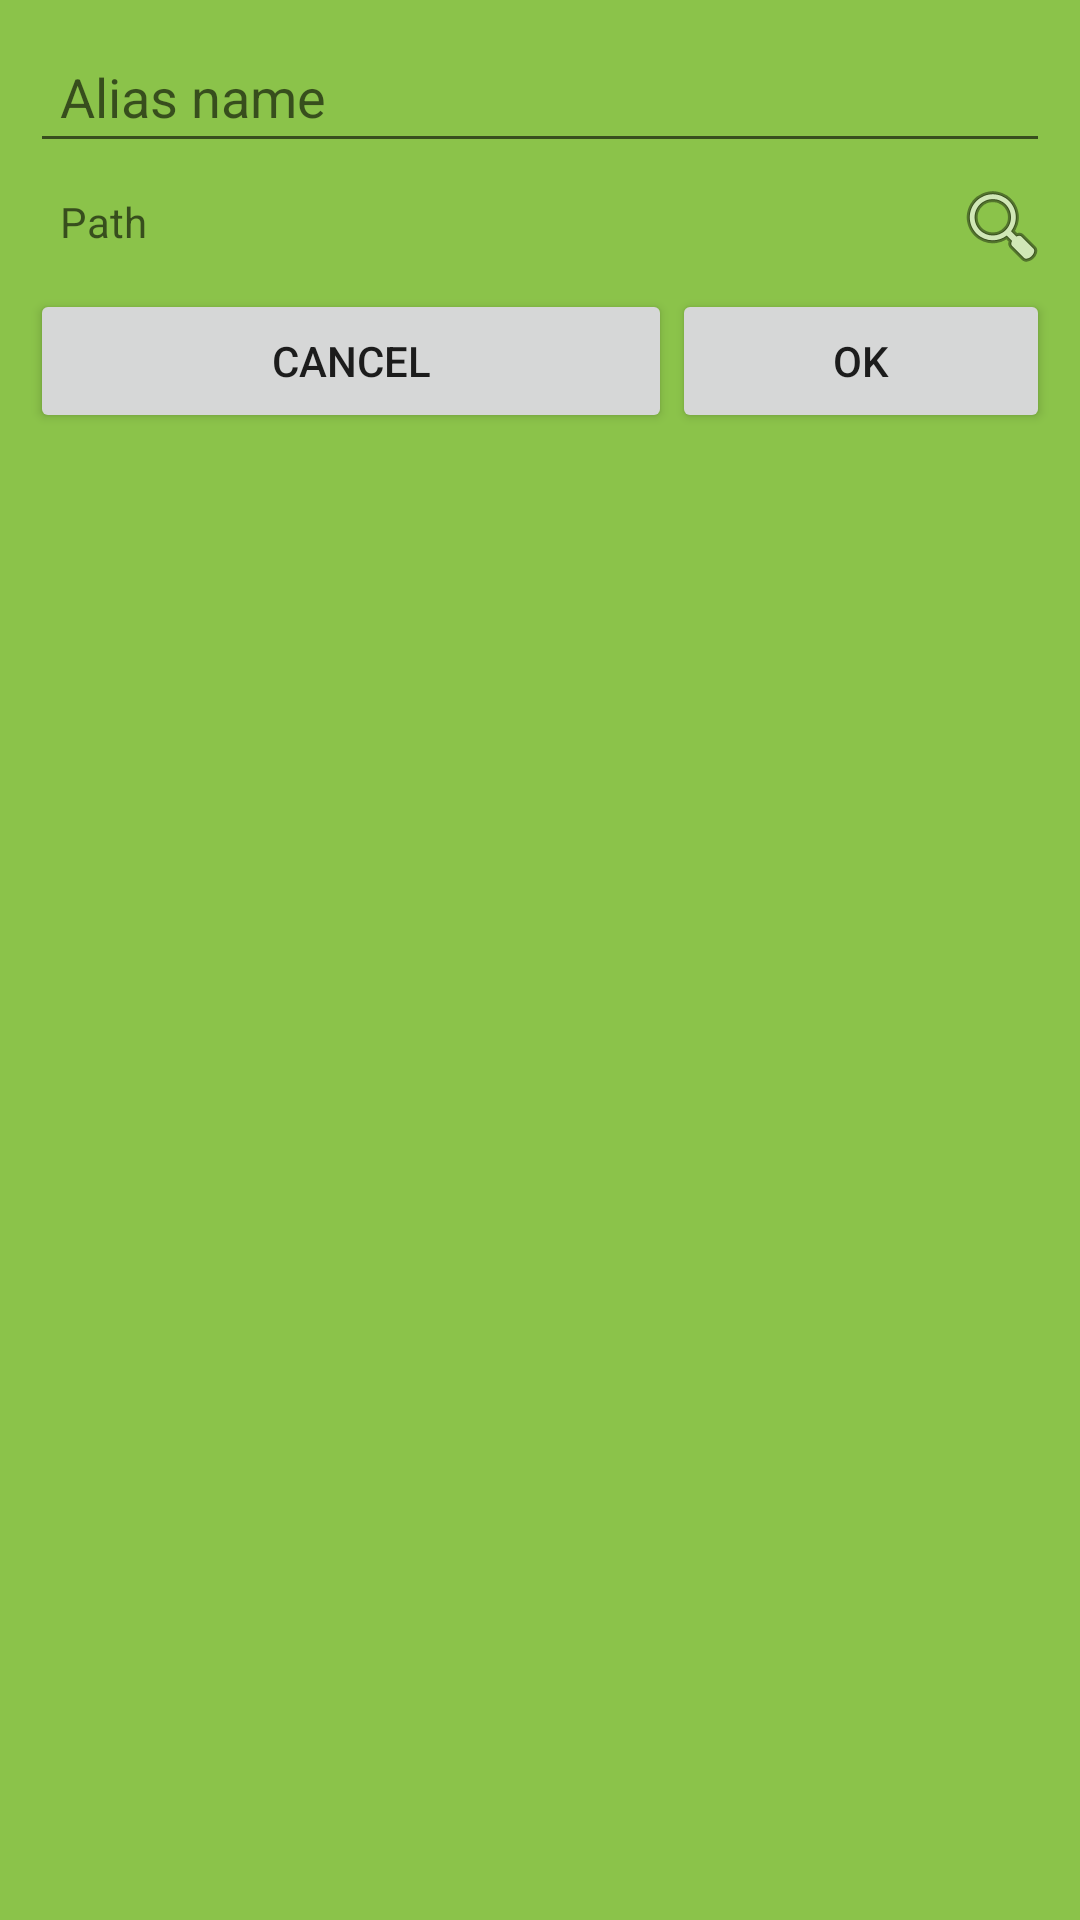

Write the Android layout XML for this screen, with the resource values it uses.
<!-- AndroidManifest.xml: application theme AppTheme -->
<!-- res/layout/image_dialog.xml -->
<?xml version="1.0" encoding="utf-8"?>
    <TableLayout xmlns:android="http://schemas.android.com/apk/res/android"
        android:layout_width="match_parent"
        android:layout_height="match_parent"
        android:background="#8BC34A"
        android:padding="10dp"
        android:stretchColumns="1">

        <TableRow
            android:layout_width="fill_parent"
            android:layout_height="fill_parent">

            <EditText
                android:layout_width="0dp"
                android:layout_height="fill_parent"
                android:inputType="text"
                android:id="@+id/alias_name"
                android:padding="10dp"
                android:layout_span="4"
                android:hint="@string/alias_name"
                />
        </TableRow>

        <TableRow
            android:layout_width="fill_parent"
            android:layout_height="wrap_content">

            <TextView
                android:layout_width="0dp"
                android:layout_height="wrap_content"
                android:inputType="none"
                android:id="@+id/alias_path"
                android:padding="10dp"
                android:layout_span="3"
                android:hint="@string/path"
                android:layout_column="0"
                android:textIsSelectable="true"
                android:editable="false" />
            <ImageView
                android:id="@+id/search_button"
                android:layout_width="wrap_content"
                android:layout_height="wrap_content"
                android:src="@android:drawable/ic_menu_search"
                android:layout_margin="5dp"
                android:layout_column="3"
                android:scaleType="fitCenter"
                android:baselineAlignBottom="false"
                android:layout_gravity="center"
                android:adjustViewBounds="false"
                android:cropToPadding="false"
                />

        </TableRow>

        <TableRow
            android:layout_width="fill_parent"
            android:layout_height="fill_parent">

            <Button
                android:layout_width="fill_parent"
                android:layout_height="wrap_content"
                android:text="@android:string/cancel"
                android:id="@+id/cancelButton"
                android:layout_weight="0.5" />

            <Button
                android:layout_width="0dp"
                android:layout_height="wrap_content"
                android:text="@android:string/ok"
                android:id="@+id/okButton"
                android:layout_weight="0.5" />
        </TableRow>

    </TableLayout>
<!-- resources referenced by this layout -->
<resources>
  <string name="alias_name">Alias name</string>
  <string name="path">Path</string>
  <style name="AppTheme" parent="Theme.AppCompat.Light.NoActionBar">
          <item name="android:activatedBackgroundIndicator">@color/listview</item>
          <item name="drawerArrowStyle">@style/DrawerArrowStyle</item>
      </style>
  <style name="DrawerArrowStyle" parent="Widget.AppCompat.DrawerArrowToggle">
          <item name="spinBars">true</item>
          <item name="color">@android:color/white</item>
      </style>
</resources>
